Labelled photos from "dataset", an image-classification folder in nongtiny/RPS-recognition. The possible labels are: paper, rock, scissor.

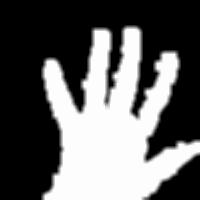
Label: paper

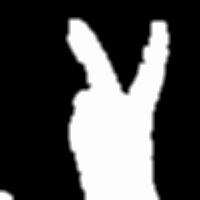
Label: scissor

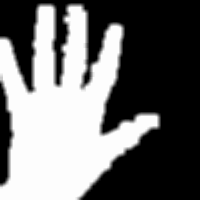
Label: paper

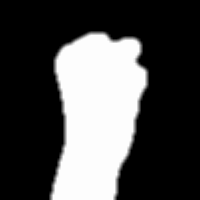
Label: rock

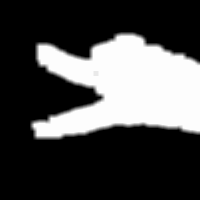
Label: scissor

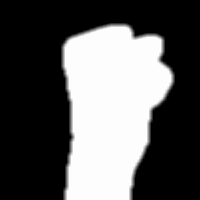
Label: rock
